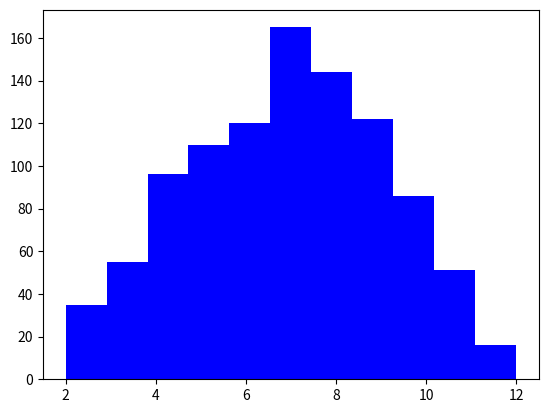

Write the Python code that produced this figure.
import numpy as np
import matplotlib.pyplot as plt

dado1 = np.random.randint(1,7,1000)
dado2 = np.random.randint(1,7,1000)
somma = dado1 + dado2

x = somma

plt.hist(somma, 11, color="blue")
plt.show()